Run: headless pygame with SDL's dummy video driver; simulated clock (each Clock.tick advances the game by its frame time, no real sleeping); random seed 0; keys injected as events and as key.get_pressed() state; mouse plan: one left click at the window centre at the start of phase 2, then a move to the lower-right quarter at the start of phase 3.
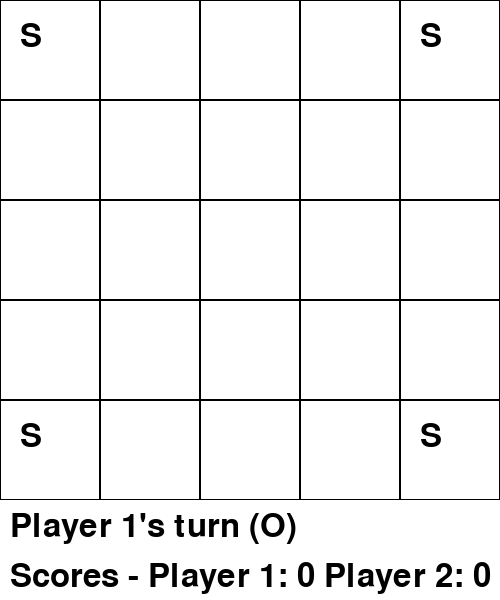
Frame 1 of 4 · flips 1–60 · no input
Frame 2 of 4 · flips 61–180 · clicked the window centre · tapped SPACE, RETURN · held RIGHT (→), D · screen unchanged from frame 1, image omitted
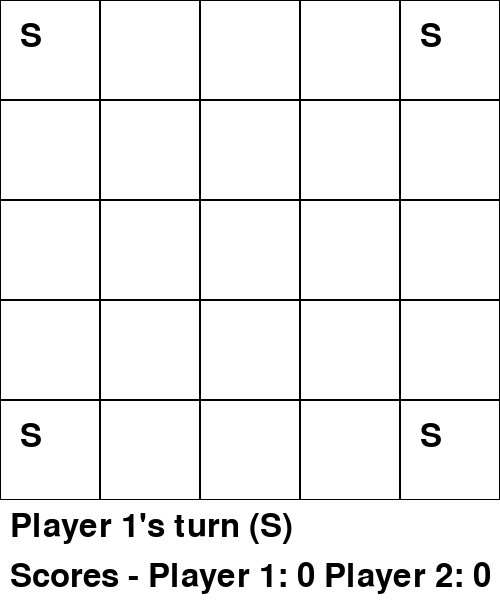
Frame 3 of 4 · flips 181–300 · moved the mouse to the lower-right quarter · held DOWN (↓), S
Frame 4 of 4 · flips 301–420 · held LEFT (←), A, UP (↑), W · screen unchanged from frame 3, image omitted

The pygame program that drew these frames:

import pygame
import sys

# Initialize Pygame
pygame.init()

# Constants
CELL_SIZE = 100
GRID_SIZE = 5
WIDTH = HEIGHT = CELL_SIZE * GRID_SIZE
WHITE = (255, 255, 255)
BLACK = (0, 0, 0)
FONT_SIZE = 48
game_over = False
sos_positions = {1: [], 2: []}  # List of tuples (start_row, start_col, end_row, end_col)
RED = (255, 0, 0)
BLUE = (0, 0, 255)

# Set up the display
screen = pygame.display.set_mode((WIDTH, HEIGHT + 100))  # Additional space for player status and score
pygame.display.set_caption("SOS Game")
font = pygame.font.Font(None, FONT_SIZE)

# Game board setup
board = [[" " for _ in range(GRID_SIZE)] for _ in range(GRID_SIZE)]
board[0][0] = board[0][GRID_SIZE-1] = board[GRID_SIZE-1][0] = board[GRID_SIZE-1][GRID_SIZE-1] = "S"

# Player setup
current_player = 1
player_symbol = None
player_scores = {1: 0, 2: 0}

# Function to draw the game board, player status, and scores
def draw_board():
    screen.fill(WHITE)
    draw_sos_lines()  # Draw the SOS lines first
    for row in range(GRID_SIZE):
        for col in range(GRID_SIZE):
            symbol = font.render(board[row][col], True, BLACK)
            screen.blit(symbol, (col * CELL_SIZE + 20, row * CELL_SIZE + 20))
            pygame.draw.rect(screen, BLACK, (col * CELL_SIZE, row * CELL_SIZE, CELL_SIZE, CELL_SIZE), 1)
    player_status = font.render(f"Player {current_player}'s turn ({'S' if player_symbol == 'S' else 'O'})", True, BLACK)
    screen.blit(player_status, (10, HEIGHT + 10))
    score_display = font.render(f"Scores - Player 1: {player_scores[1]} Player 2: {player_scores[2]}", True, BLACK)
    screen.blit(score_display, (10, HEIGHT + 60))
    pygame.display.flip()

def handle_move(x, y):
    global player_symbol
    row, col = y // CELL_SIZE, x // CELL_SIZE
    if board[row][col] == " " and player_symbol:
        board[row][col] = player_symbol
        sos_formed = check_sos(row, col)
        if sos_formed:
            player_scores[current_player] += sos_formed
            # Switch player after SOS
            switch_player()

# Function to handle player symbol selection
def handle_symbol_selection(key):
    global player_symbol
    if key == pygame.K_s:
        player_symbol = "S"
    elif key == pygame.K_o:
        player_symbol = "O"

# Function to switch players
def switch_player():
    global current_player, player_symbol
    current_player = 1 if current_player == 2 else 2
    player_symbol = None

def check_sos(row, col):
    global sos_positions
    directions = [(0, 1), (1, 0), (1, 1), (-1, 1)]  # Right, Down, Diagonal down-right, Diagonal up-right
    sos_count = 0

    for dr, dc in directions:
        for offset in range(-2, 1):  # Check with the current cell being at different positions in "SOS"
            seq = ''
            start_r, start_c = row + offset * dr, col + offset * dc
            end_r, end_c = start_r + 2 * dr, start_c + 2 * dc
            for i in range(3):
                r, c = start_r + i * dr, start_c + i * dc
                if 0 <= r < GRID_SIZE and 0 <= c < GRID_SIZE:
                    seq += board[r][c]
                else:
                    break
            if seq == "SOS":
                sos_positions[current_player].append((start_r, start_c, end_r, end_c))
                sos_count += 1

    return sos_count

def draw_sos_lines():
    line_width = 5
    for player, positions in sos_positions.items():
        color = RED if player == 1 else BLUE
        for start_r, start_c, end_r, end_c in positions:
            start_x, start_y = start_c * CELL_SIZE + CELL_SIZE // 2, start_r * CELL_SIZE + CELL_SIZE // 2
            end_x, end_y = end_c * CELL_SIZE + CELL_SIZE // 2, end_r * CELL_SIZE + CELL_SIZE // 2
            pygame.draw.line(screen, color, (start_x, start_y), (end_x, end_y), line_width)


def is_board_full():
    for row in board:
        if " " in row:
            return False
    return True

def display_end_game():
    screen.fill(WHITE)
    if player_scores[1] > player_scores[2]:
        winner_text = "Player 1 Won"
    elif player_scores[2] > player_scores[1]:
        winner_text = "Player 2 Won"
    else:
        winner_text = "Draw"

    # Adjust font size based on the screen width
    end_game_font = pygame.font.Font(None, WIDTH // 15)
    score_font = pygame.font.Font(None, WIDTH // 20)

    end_game_message = end_game_font.render(winner_text, True, BLACK)
    score_message = score_font.render(f"Final Scores - Player 1: {player_scores[1]}, Player 2: {player_scores[2]}", True, BLACK)
    
    # Center the text on the screen
    end_game_rect = end_game_message.get_rect(center=(WIDTH // 2, HEIGHT // 3))
    score_rect = score_message.get_rect(center=(WIDTH // 2, HEIGHT // 2))

    screen.blit(end_game_message, end_game_rect)
    screen.blit(score_message, score_rect)
    pygame.display.flip()

def main():
    global game_over
    running = True
    while running:
        for event in pygame.event.get():
            if event.type == pygame.QUIT:
                running = False
            elif not game_over:
                if event.type == pygame.MOUSEBUTTONDOWN:
                    handle_move(*event.pos)
                    if is_board_full():
                        game_over = True
                elif event.type == pygame.KEYDOWN:
                    handle_symbol_selection(event.key)

        if game_over:
            display_end_game()
        else:
            draw_board()

        pygame.display.flip()

    pygame.time.wait(5000)  # Wait for 5 seconds before closing
    pygame.quit()
    sys.exit()


if __name__ == "__main__":
    main()
